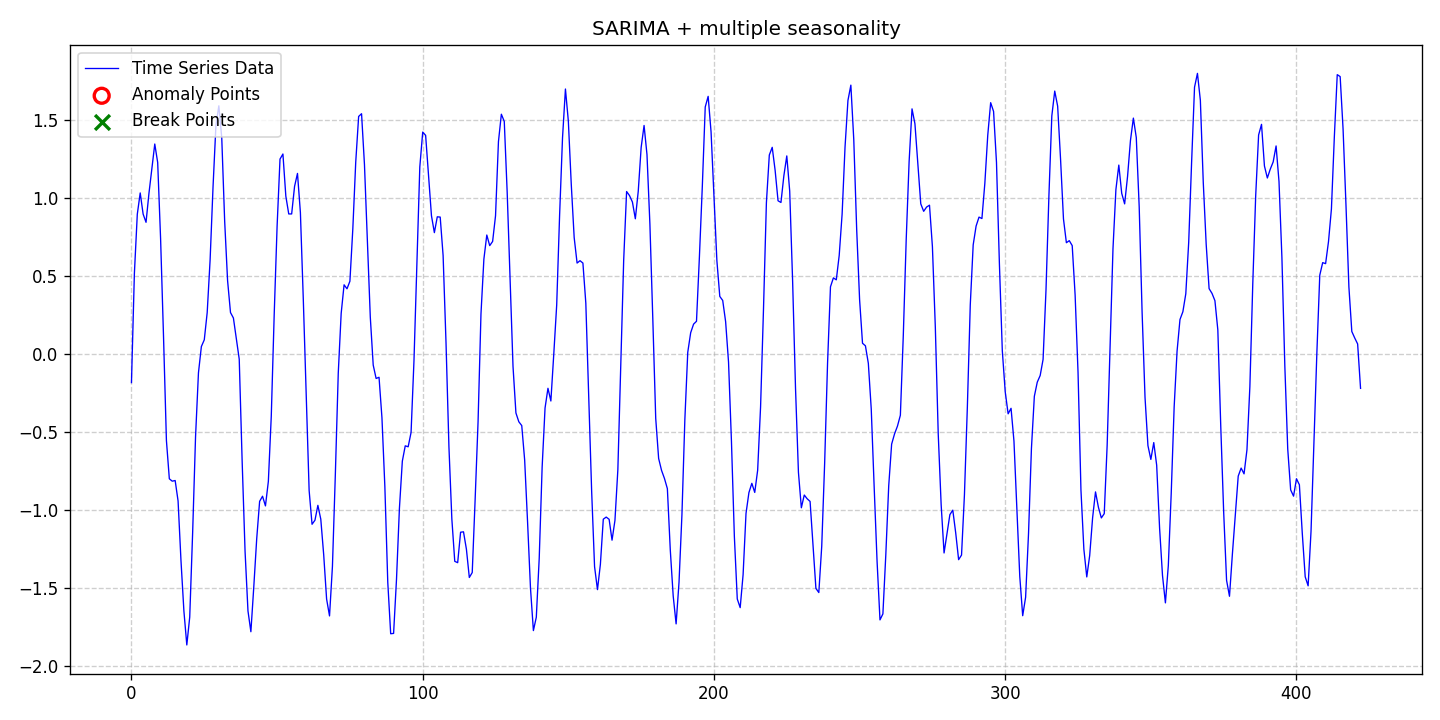

The data file committed next to this chart (first rows):
date, data, stationary, det_lin_up, det_lin_down, det_quad, det_cubic, det_exp, det_damped, stoc_trend, volatility, single_seas, multiple_seas, point_anom_single, point_anom_multi, collect_anom, context_anom, mean_shift, var_shift, trend_shift, point_anom_count, point_anom_location, point_anom_point, collect_anom_count
2020-01-01, -0.184, 0, 0, 0, 0, 0, 0, 0, 0, 0, 1, 1, 0, 0, 0, 0, 0, 0, 0, 0, none, , 0
2020-01-02, 0.5141, 0, 0, 0, 0, 0, 0, 0, 0, 0, 1, 1, 0, 0, 0, 0, 0, 0, 0, 0, none, , 0
2020-01-03, 0.8939, 0, 0, 0, 0, 0, 0, 0, 0, 0, 1, 1, 0, 0, 0, 0, 0, 0, 0, 0, none, , 0
2020-01-04, 1.03, 0, 0, 0, 0, 0, 0, 0, 0, 0, 1, 1, 0, 0, 0, 0, 0, 0, 0, 0, none, , 0
2020-01-05, 0.895, 0, 0, 0, 0, 0, 0, 0, 0, 0, 1, 1, 0, 0, 0, 0, 0, 0, 0, 0, none, , 0
2020-01-06, 0.8423, 0, 0, 0, 0, 0, 0, 0, 0, 0, 1, 1, 0, 0, 0, 0, 0, 0, 0, 0, none, , 0
2020-01-07, 1.027, 0, 0, 0, 0, 0, 0, 0, 0, 0, 1, 1, 0, 0, 0, 0, 0, 0, 0, 0, none, , 0
2020-01-08, 1.184, 0, 0, 0, 0, 0, 0, 0, 0, 0, 1, 1, 0, 0, 0, 0, 0, 0, 0, 0, none, , 0
2020-01-09, 1.344, 0, 0, 0, 0, 0, 0, 0, 0, 0, 1, 1, 0, 0, 0, 0, 0, 0, 0, 0, none, , 0
2020-01-10, 1.225, 0, 0, 0, 0, 0, 0, 0, 0, 0, 1, 1, 0, 0, 0, 0, 0, 0, 0, 0, none, , 0
2020-01-11, 0.7368, 0, 0, 0, 0, 0, 0, 0, 0, 0, 1, 1, 0, 0, 0, 0, 0, 0, 0, 0, none, , 0
2020-01-12, 0.1134, 0, 0, 0, 0, 0, 0, 0, 0, 0, 1, 1, 0, 0, 0, 0, 0, 0, 0, 0, none, , 0
2020-01-13, -0.5548, 0, 0, 0, 0, 0, 0, 0, 0, 0, 1, 1, 0, 0, 0, 0, 0, 0, 0, 0, none, , 0
2020-01-14, -0.7999, 0, 0, 0, 0, 0, 0, 0, 0, 0, 1, 1, 0, 0, 0, 0, 0, 0, 0, 0, none, , 0
2020-01-15, -0.815, 0, 0, 0, 0, 0, 0, 0, 0, 0, 1, 1, 0, 0, 0, 0, 0, 0, 0, 0, none, , 0
2020-01-16, -0.8108, 0, 0, 0, 0, 0, 0, 0, 0, 0, 1, 1, 0, 0, 0, 0, 0, 0, 0, 0, none, , 0
2020-01-17, -0.9415, 0, 0, 0, 0, 0, 0, 0, 0, 0, 1, 1, 0, 0, 0, 0, 0, 0, 0, 0, none, , 0
2020-01-18, -1.324, 0, 0, 0, 0, 0, 0, 0, 0, 0, 1, 1, 0, 0, 0, 0, 0, 0, 0, 0, none, , 0
2020-01-19, -1.646, 0, 0, 0, 0, 0, 0, 0, 0, 0, 1, 1, 0, 0, 0, 0, 0, 0, 0, 0, none, , 0
2020-01-20, -1.864, 0, 0, 0, 0, 0, 0, 0, 0, 0, 1, 1, 0, 0, 0, 0, 0, 0, 0, 0, none, , 0
2020-01-21, -1.685, 0, 0, 0, 0, 0, 0, 0, 0, 0, 1, 1, 0, 0, 0, 0, 0, 0, 0, 0, none, , 0
2020-01-22, -1.147, 0, 0, 0, 0, 0, 0, 0, 0, 0, 1, 1, 0, 0, 0, 0, 0, 0, 0, 0, none, , 0
2020-01-23, -0.5305, 0, 0, 0, 0, 0, 0, 0, 0, 0, 1, 1, 0, 0, 0, 0, 0, 0, 0, 0, none, , 0
2020-01-24, -0.1213, 0, 0, 0, 0, 0, 0, 0, 0, 0, 1, 1, 0, 0, 0, 0, 0, 0, 0, 0, none, , 0
2020-01-25, 0.04696, 0, 0, 0, 0, 0, 0, 0, 0, 0, 1, 1, 0, 0, 0, 0, 0, 0, 0, 0, none, , 0
2020-01-26, 0.09007, 0, 0, 0, 0, 0, 0, 0, 0, 0, 1, 1, 0, 0, 0, 0, 0, 0, 0, 0, none, , 0
2020-01-27, 0.2646, 0, 0, 0, 0, 0, 0, 0, 0, 0, 1, 1, 0, 0, 0, 0, 0, 0, 0, 0, none, , 0
2020-01-28, 0.6013, 0, 0, 0, 0, 0, 0, 0, 0, 0, 1, 1, 0, 0, 0, 0, 0, 0, 0, 0, none, , 0
2020-01-29, 1.067, 0, 0, 0, 0, 0, 0, 0, 0, 0, 1, 1, 0, 0, 0, 0, 0, 0, 0, 0, none, , 0
2020-01-30, 1.464, 0, 0, 0, 0, 0, 0, 0, 0, 0, 1, 1, 0, 0, 0, 0, 0, 0, 0, 0, none, , 0
2020-01-31, 1.588, 0, 0, 0, 0, 0, 0, 0, 0, 0, 1, 1, 0, 0, 0, 0, 0, 0, 0, 0, none, , 0
2020-02-01, 1.383, 0, 0, 0, 0, 0, 0, 0, 0, 0, 1, 1, 0, 0, 0, 0, 0, 0, 0, 0, none, , 0
2020-02-02, 0.8494, 0, 0, 0, 0, 0, 0, 0, 0, 0, 1, 1, 0, 0, 0, 0, 0, 0, 0, 0, none, , 0
2020-02-03, 0.469, 0, 0, 0, 0, 0, 0, 0, 0, 0, 1, 1, 0, 0, 0, 0, 0, 0, 0, 0, none, , 0
2020-02-04, 0.2646, 0, 0, 0, 0, 0, 0, 0, 0, 0, 1, 1, 0, 0, 0, 0, 0, 0, 0, 0, none, , 0
2020-02-05, 0.2296, 0, 0, 0, 0, 0, 0, 0, 0, 0, 1, 1, 0, 0, 0, 0, 0, 0, 0, 0, none, , 0
2020-02-06, 0.09694, 0, 0, 0, 0, 0, 0, 0, 0, 0, 1, 1, 0, 0, 0, 0, 0, 0, 0, 0, none, , 0
2020-02-07, -0.03408, 0, 0, 0, 0, 0, 0, 0, 0, 0, 1, 1, 0, 0, 0, 0, 0, 0, 0, 0, none, , 0
2020-02-08, -0.6872, 0, 0, 0, 0, 0, 0, 0, 0, 0, 1, 1, 0, 0, 0, 0, 0, 0, 0, 0, none, , 0
2020-02-09, -1.264, 0, 0, 0, 0, 0, 0, 0, 0, 0, 1, 1, 0, 0, 0, 0, 0, 0, 0, 0, none, , 0
2020-02-10, -1.646, 0, 0, 0, 0, 0, 0, 0, 0, 0, 1, 1, 0, 0, 0, 0, 0, 0, 0, 0, none, , 0
2020-02-11, -1.779, 0, 0, 0, 0, 0, 0, 0, 0, 0, 1, 1, 0, 0, 0, 0, 0, 0, 0, 0, none, , 0
2020-02-12, -1.491, 0, 0, 0, 0, 0, 0, 0, 0, 0, 1, 1, 0, 0, 0, 0, 0, 0, 0, 0, none, , 0
2020-02-13, -1.184, 0, 0, 0, 0, 0, 0, 0, 0, 0, 1, 1, 0, 0, 0, 0, 0, 0, 0, 0, none, , 0
2020-02-14, -0.9442, 0, 0, 0, 0, 0, 0, 0, 0, 0, 1, 1, 0, 0, 0, 0, 0, 0, 0, 0, none, , 0
2020-02-15, -0.9115, 0, 0, 0, 0, 0, 0, 0, 0, 0, 1, 1, 0, 0, 0, 0, 0, 0, 0, 0, none, , 0
2020-02-16, -0.9733, 0, 0, 0, 0, 0, 0, 0, 0, 0, 1, 1, 0, 0, 0, 0, 0, 0, 0, 0, none, , 0
2020-02-17, -0.8162, 0, 0, 0, 0, 0, 0, 0, 0, 0, 1, 1, 0, 0, 0, 0, 0, 0, 0, 0, none, , 0
2020-02-18, -0.3992, 0, 0, 0, 0, 0, 0, 0, 0, 0, 1, 1, 0, 0, 0, 0, 0, 0, 0, 0, none, , 0
2020-02-19, 0.2482, 0, 0, 0, 0, 0, 0, 0, 0, 0, 1, 1, 0, 0, 0, 0, 0, 0, 0, 0, none, , 0
2020-02-20, 0.8167, 0, 0, 0, 0, 0, 0, 0, 0, 0, 1, 1, 0, 0, 0, 0, 0, 0, 0, 0, none, , 0
2020-02-21, 1.247, 0, 0, 0, 0, 0, 0, 0, 0, 0, 1, 1, 0, 0, 0, 0, 0, 0, 0, 0, none, , 0
2020-02-22, 1.28, 0, 0, 0, 0, 0, 0, 0, 0, 0, 1, 1, 0, 0, 0, 0, 0, 0, 0, 0, none, , 0
2020-02-23, 1.01, 0, 0, 0, 0, 0, 0, 0, 0, 0, 1, 1, 0, 0, 0, 0, 0, 0, 0, 0, none, , 0
2020-02-24, 0.8958, 0, 0, 0, 0, 0, 0, 0, 0, 0, 1, 1, 0, 0, 0, 0, 0, 0, 0, 0, none, , 0
2020-02-25, 0.8959, 0, 0, 0, 0, 0, 0, 0, 0, 0, 1, 1, 0, 0, 0, 0, 0, 0, 0, 0, none, , 0
2020-02-26, 1.072, 0, 0, 0, 0, 0, 0, 0, 0, 0, 1, 1, 0, 0, 0, 0, 0, 0, 0, 0, none, , 0
2020-02-27, 1.155, 0, 0, 0, 0, 0, 0, 0, 0, 0, 1, 1, 0, 0, 0, 0, 0, 0, 0, 0, none, , 0
2020-02-28, 0.905, 0, 0, 0, 0, 0, 0, 0, 0, 0, 1, 1, 0, 0, 0, 0, 0, 0, 0, 0, none, , 0
2020-02-29, 0.3471, 0, 0, 0, 0, 0, 0, 0, 0, 0, 1, 1, 0, 0, 0, 0, 0, 0, 0, 0, none, , 0
... 363 more rows
